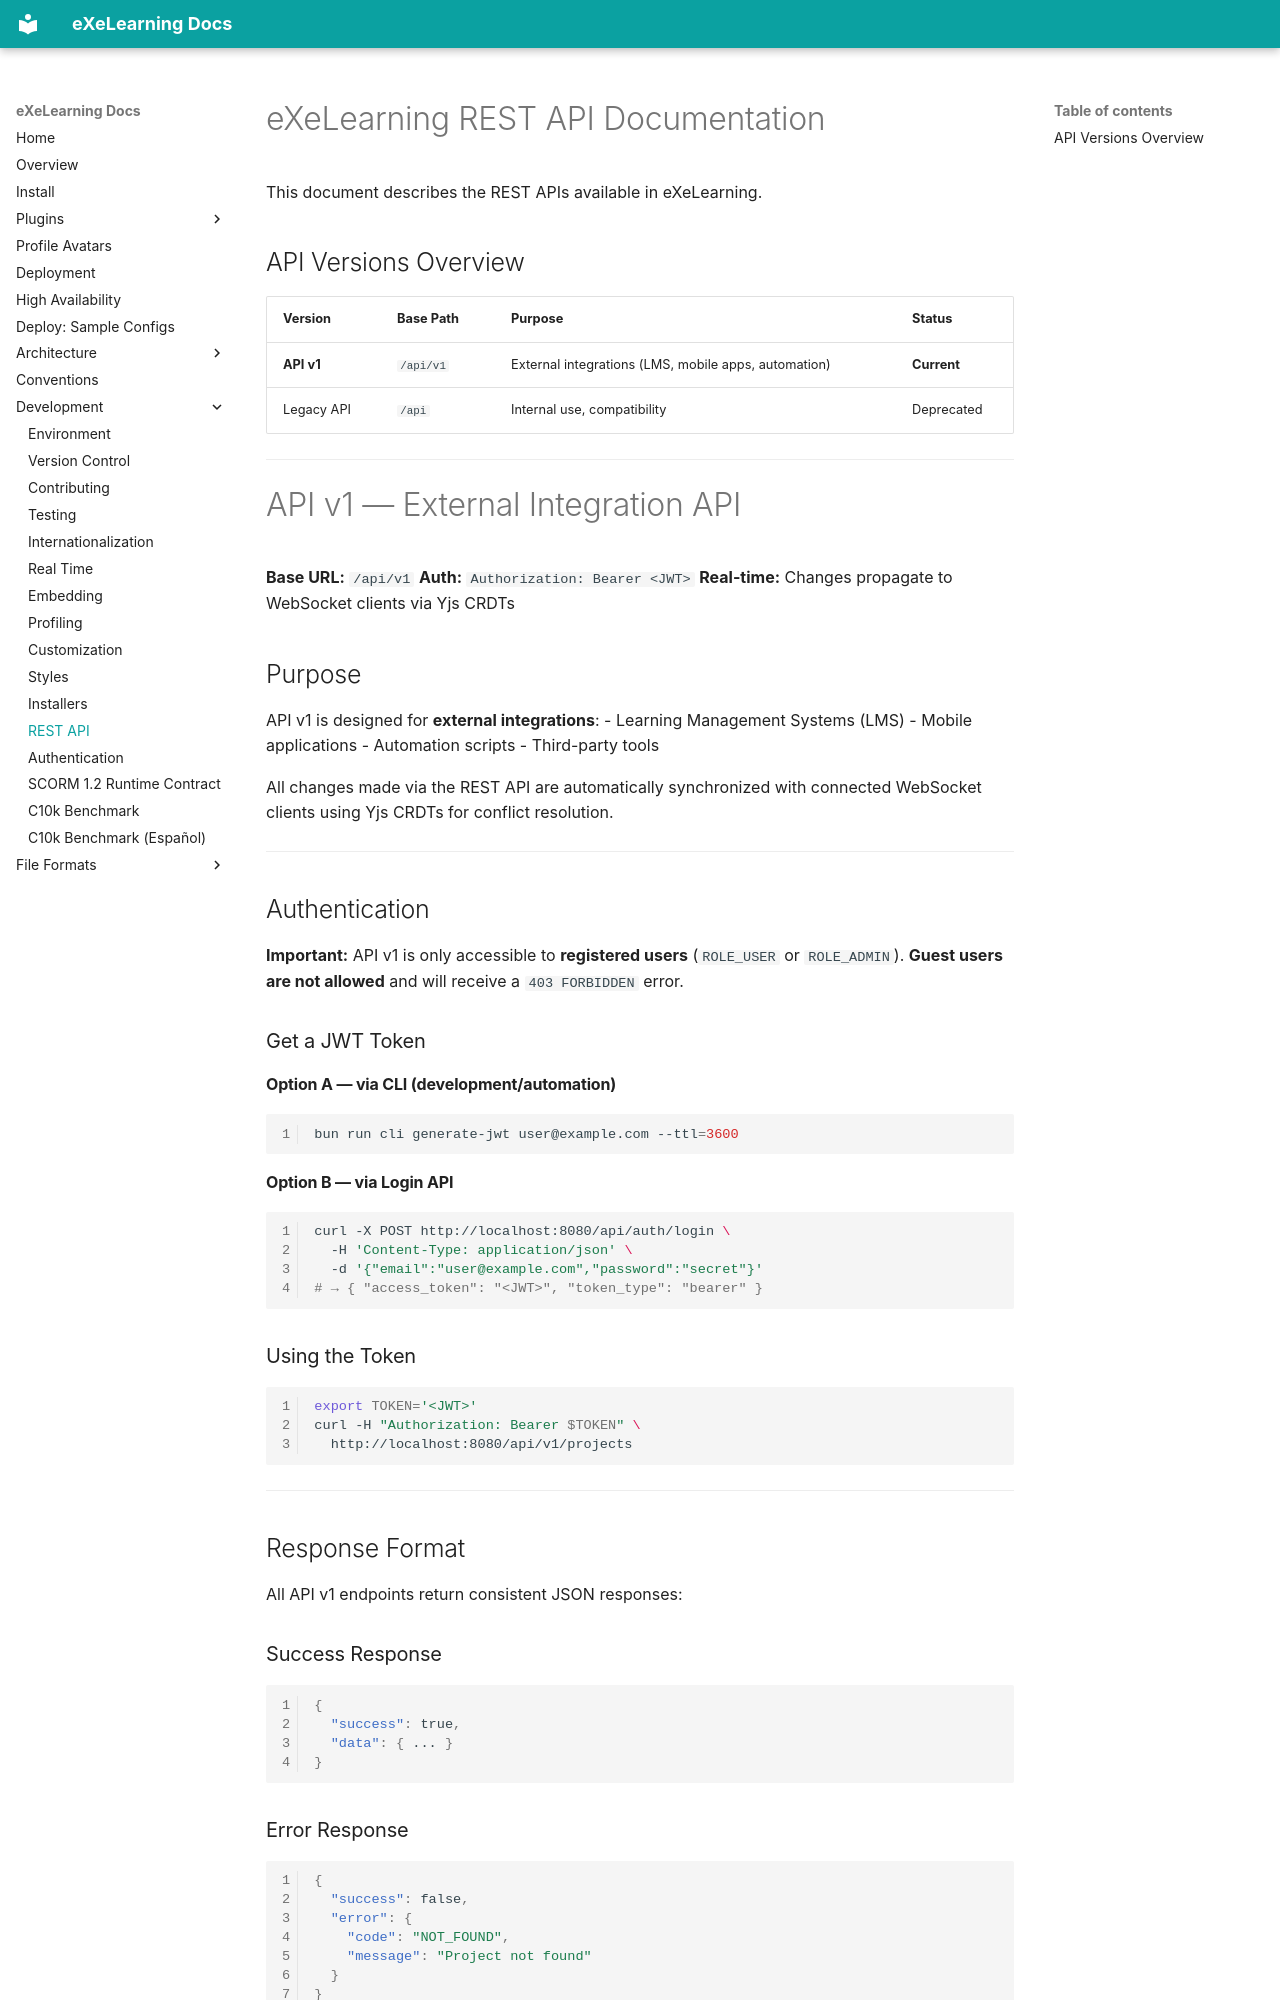

repository: exelearning/exelearning · page: development/rest-api/index.html · generator: mkdocs

# eXeLearning REST API Documentation

This document describes the REST APIs available in eXeLearning.

## API Versions Overview

| Version | Base Path | Purpose | Status |
|---------|-----------|---------|--------|
| **API v1** | `/api/v1` | External integrations (LMS, mobile apps, automation) | **Current** |
| Legacy API | `/api` | Internal use, compatibility | Deprecated |

---

# API v1 — External Integration API

**Base URL:** `/api/v1`
**Auth:** `Authorization: Bearer <JWT>`
**Real-time:** Changes propagate to WebSocket clients via Yjs CRDTs

## Purpose

API v1 is designed for **external integrations**:
- Learning Management Systems (LMS)
- Mobile applications
- Automation scripts
- Third-party tools

All changes made via the REST API are automatically synchronized with connected WebSocket clients using Yjs CRDTs for conflict resolution.

---

## Authentication

**Important:** API v1 is only accessible to **registered users** (`ROLE_USER` or `ROLE_ADMIN`). **Guest users are not allowed** and will receive a `403 FORBIDDEN` error.

### Get a JWT Token

#### Option A — via CLI (development/automation)

```bash
bun run cli generate-jwt user@example.com --ttl=3600
```

#### Option B — via Login API

```bash
curl -X POST http://localhost:8080/api/auth/login \
  -H 'Content-Type: application/json' \
  -d '{"email":"user@example.com","password":"secret"}'
# → { "access_token": "<JWT>", "token_type": "bearer" }
```

### Using the Token

```bash
export TOKEN='<JWT>'
curl -H "Authorization: Bearer $TOKEN" \
  http://localhost:8080/api/v1/projects
```

---

## Response Format

All API v1 endpoints return consistent JSON responses:

### Success Response

```json
{
  "success": true,
  "data": { ... }
}
```
